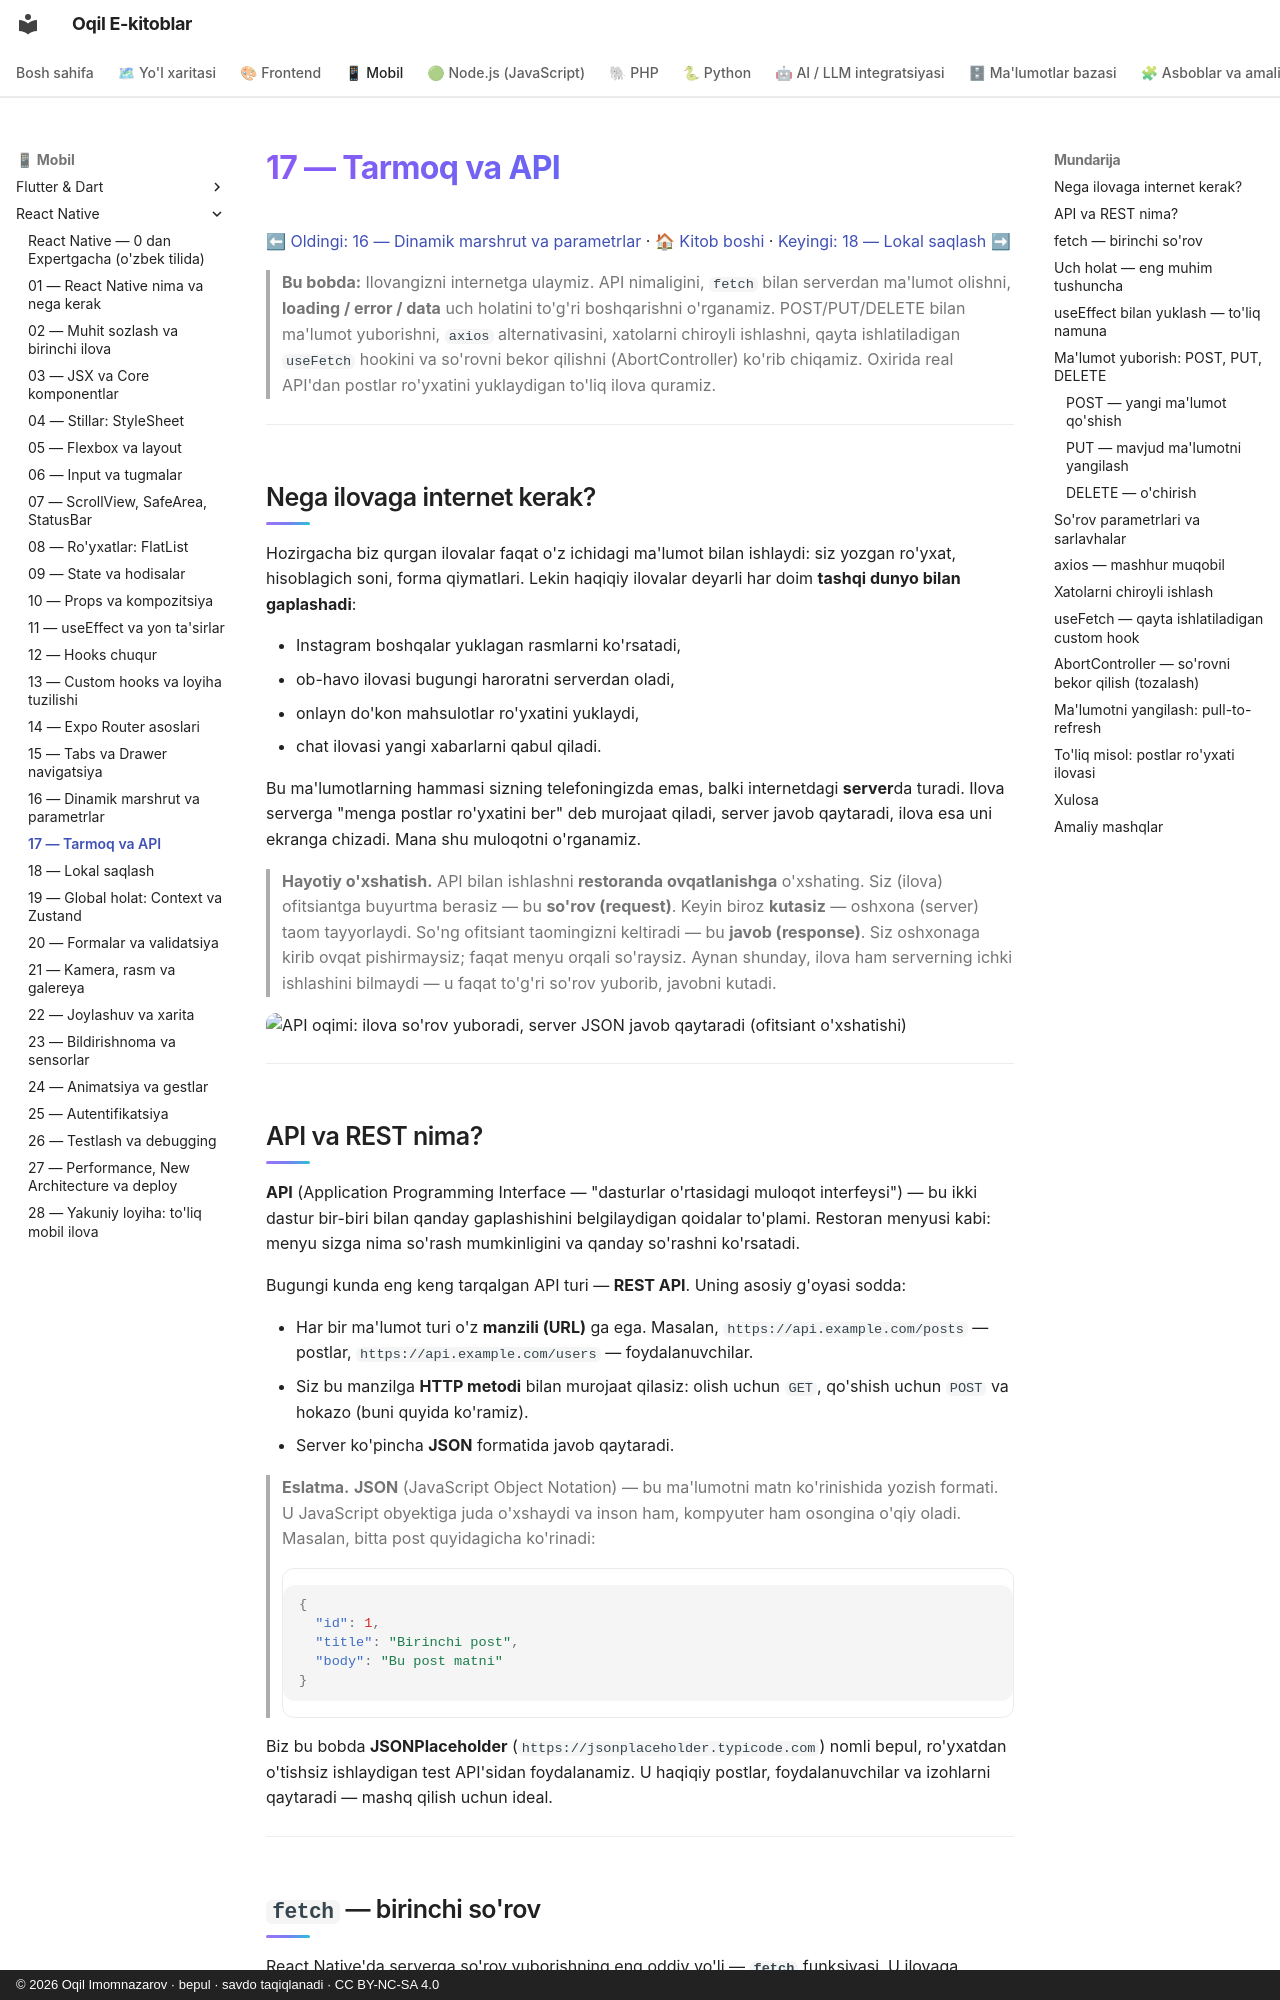

repository: iOqil/e-book · page: react-native/17-tarmoq-api/index.html · generator: mkdocs · copyright: © 2026 Oqil Imomnazarov · bepul · savdo taqiqlanadi · CC BY-NC-SA 4.0

# 17 — Tarmoq va API

[⬅ Oldingi: 16 — Dinamik marshrut va parametrlar](./16-dinamik-marshrut.md) · [🏠 Kitob boshi](./README.md) · [Keyingi: 18 — Lokal saqlash ➡](./18-lokal-saqlash.md)

> **Bu bobda:** Ilovangizni internetga ulaymiz. API nimaligini, `fetch` bilan serverdan ma'lumot olishni, **loading / error / data** uch holatini to'g'ri boshqarishni o'rganamiz. POST/PUT/DELETE bilan ma'lumot yuborishni, `axios` alternativasini, xatolarni chiroyli ishlashni, qayta ishlatiladigan `useFetch` hookini va so'rovni bekor qilishni (AbortController) ko'rib chiqamiz. Oxirida real API'dan postlar ro'yxatini yuklaydigan to'liq ilova quramiz.

---

## Nega ilovaga internet kerak?

Hozirgacha biz qurgan ilovalar faqat o'z ichidagi ma'lumot bilan ishlaydi: siz yozgan ro'yxat, hisoblagich soni, forma qiymatlari. Lekin haqiqiy ilovalar deyarli har doim **tashqi dunyo bilan gaplashadi**:

- Instagram boshqalar yuklagan rasmlarni ko'rsatadi,
- ob-havo ilovasi bugungi haroratni serverdan oladi,
- onlayn do'kon mahsulotlar ro'yxatini yuklaydi,
- chat ilovasi yangi xabarlarni qabul qiladi.

Bu ma'lumotlarning hammasi sizning telefoningizda emas, balki internetdagi **server**da turadi. Ilova serverga "menga postlar ro'yxatini ber" deb murojaat qiladi, server javob qaytaradi, ilova esa uni ekranga chizadi. Mana shu muloqotni o'rganamiz.

> **Hayotiy o'xshatish.** API bilan ishlashni **restoranda ovqatlanishga** o'xshating. Siz (ilova) ofitsiantga buyurtma berasiz — bu **so'rov (request)**. Keyin biroz **kutasiz** — oshxona (server) taom tayyorlaydi. So'ng ofitsiant taomingizni keltiradi — bu **javob (response)**. Siz oshxonaga kirib ovqat pishirmaysiz; faqat menyu orqali so'raysiz. Aynan shunday, ilova ham serverning ichki ishlashini bilmaydi — u faqat to'g'ri so'rov yuborib, javobni kutadi.

![API oqimi: ilova so'rov yuboradi, server JSON javob qaytaradi (ofitsiant o'xshatishi)](rasmlar/rn17-api-oqimi.svg)

---

## API va REST nima?

**API** (Application Programming Interface — "dasturlar o'rtasidagi muloqot interfeysi") — bu ikki dastur bir-biri bilan qanday gaplashishini belgilaydigan qoidalar to'plami. Restoran menyusi kabi: menyu sizga nima so'rash mumkinligini va qanday so'rashni ko'rsatadi.

Bugungi kunda eng keng tarqalgan API turi — **REST API**. Uning asosiy g'oyasi sodda:

- Har bir ma'lumot turi o'z **manzili (URL)** ga ega. Masalan, `https://api.example.com/posts` — postlar, `https://api.example.com/users` — foydalanuvchilar.
- Siz bu manzilga **HTTP metodi** bilan murojaat qilasiz: olish uchun `GET`, qo'shish uchun `POST` va hokazo (buni quyida ko'ramiz).
- Server ko'pincha **JSON** formatida javob qaytaradi.

> **Eslatma.** **JSON** (JavaScript Object Notation) — bu ma'lumotni matn ko'rinishida yozish formati. U JavaScript obyektiga juda o'xshaydi va inson ham, kompyuter ham osongina o'qiy oladi. Masalan, bitta post quyidagicha ko'rinadi:
>
> ```json
> {
>   "id": 1,
>   "title": "Birinchi post",
>   "body": "Bu post matni"
> }
> ```

Biz bu bobda **JSONPlaceholder** (`https://jsonplaceholder.typicode.com`) nomli bepul, ro'yxatdan o'tishsiz ishlaydigan test API'sidan foydalanamiz. U haqiqiy postlar, foydalanuvchilar va izohlarni qaytaradi — mashq qilish uchun ideal.

---
